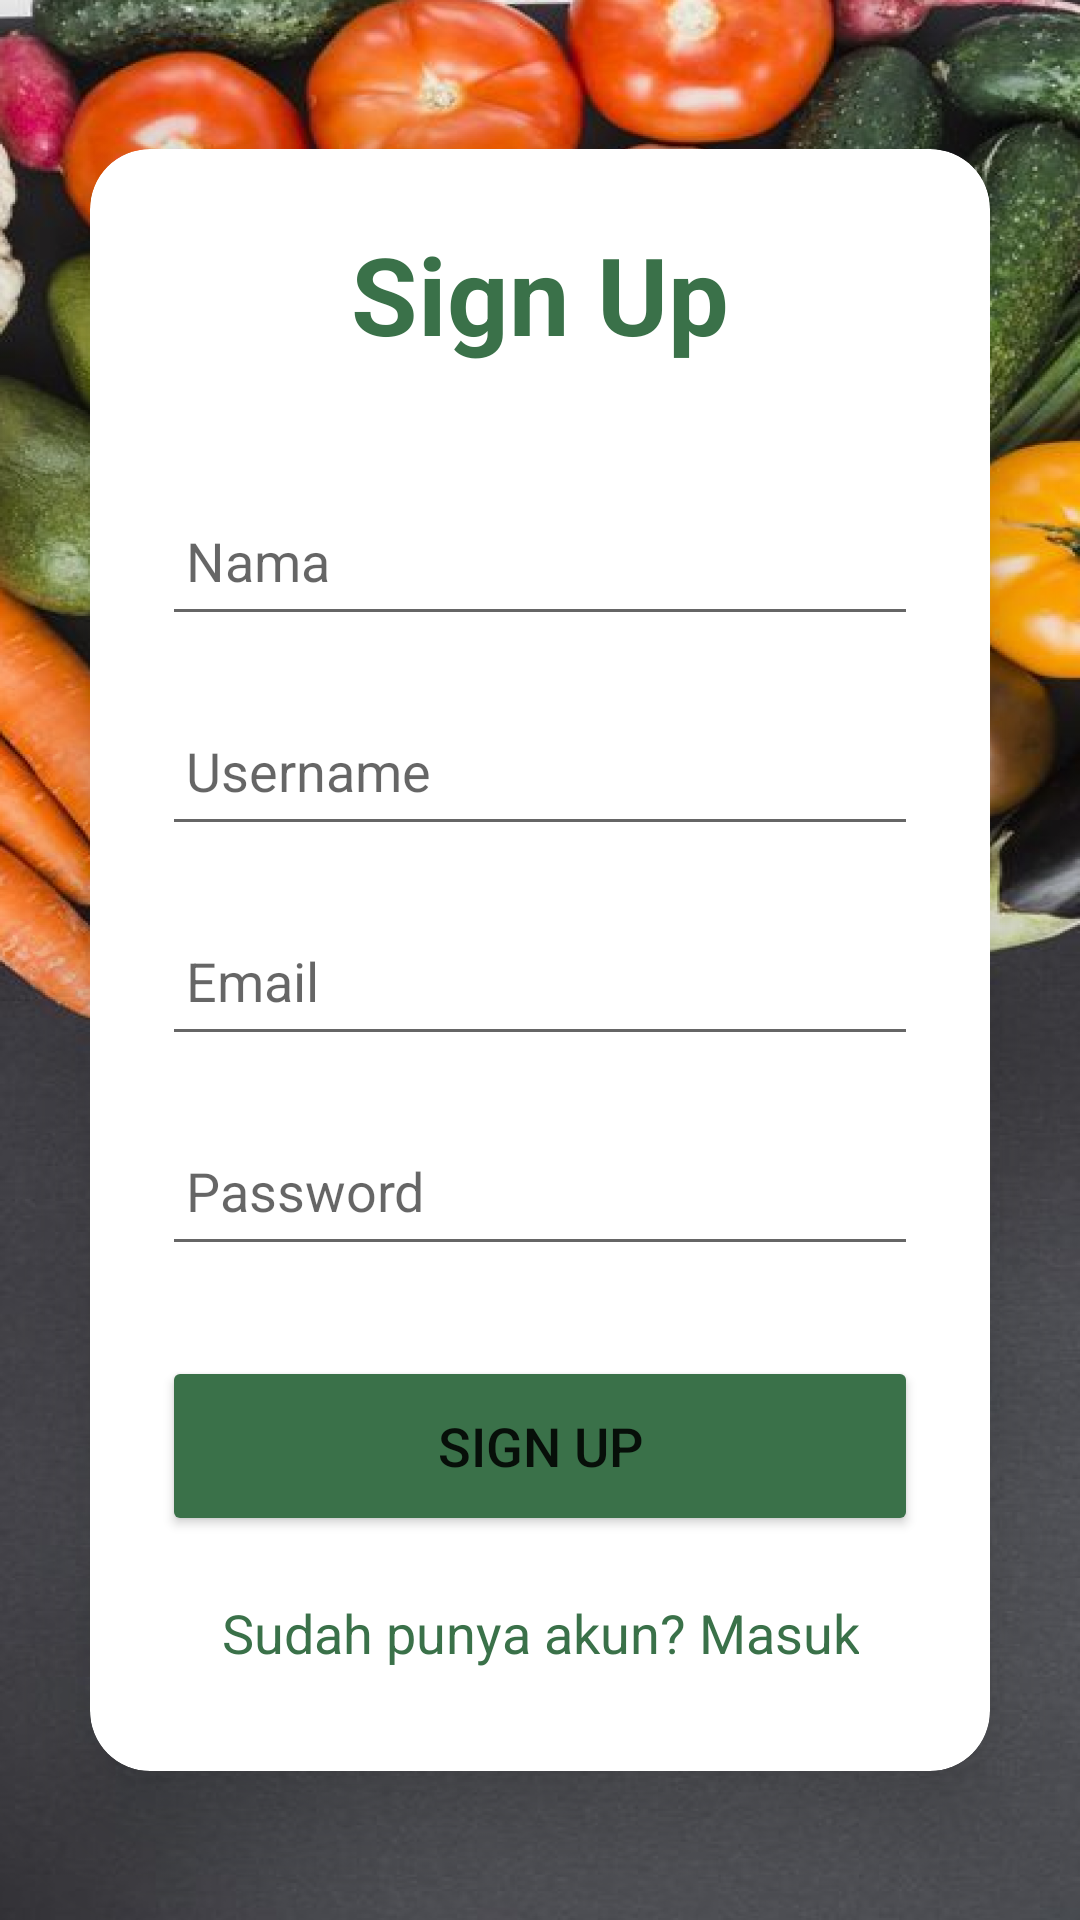

The Android layout XML behind this screen, and the referenced resources:
<!-- AndroidManifest.xml: application theme Theme.HidupSehat -->
<!-- res/layout/activity_sign_up.xml -->
<?xml version="1.0" encoding="utf-8"?>
<LinearLayout xmlns:android="http://schemas.android.com/apk/res/android"
    xmlns:app="http://schemas.android.com/apk/res-auto"
    xmlns:tools="http://schemas.android.com/tools"
    android:layout_width="match_parent"
    android:layout_height="match_parent"
    android:background="@drawable/img_7"
    android:orientation="vertical"
    android:gravity="center"
    tools:context=".SignUpActivity">


    <androidx.cardview.widget.CardView
        android:layout_width="match_parent"
        android:layout_height="wrap_content"
        android:layout_margin="30dp"
        app:cardCornerRadius="20dp"
        app:cardElevation="20dp">

        <LinearLayout
            android:layout_width="match_parent"
            android:layout_height="wrap_content"
            android:orientation="vertical"
            android:layout_gravity="center_horizontal"
            android:padding="24dp">

            <TextView
                android:layout_width="match_parent"
                android:layout_height="wrap_content"
                android:text="Sign Up"
                android:textSize="36sp"
                android:textAlignment="center"
                android:textStyle="bold"
                android:textColor="@color/ijo"/>

            <EditText
                android:layout_width="match_parent"
                android:layout_height="50dp"
                android:id="@+id/signup_name"
                android:layout_marginTop="40dp"
                android:padding="8dp"
                android:hint="Nama"
                android:inputType="textPersonName"
                android:textColor="@color/black"/>

            <EditText
                android:layout_width="match_parent"
                android:layout_height="50dp"
                android:id="@+id/signup_username"
                android:layout_marginTop="20dp"
                android:padding="8dp"
                android:hint="Username"
                android:textColor="@color/black"/>

            <EditText
                android:layout_width="match_parent"
                android:layout_height="50dp"
                android:id="@+id/signup_email"
                android:layout_marginTop="20dp"
                android:padding="8dp"
                android:hint="Email"
                android:inputType="textEmailAddress"
                android:textColor="@color/black"/>

            <EditText
                android:layout_width="match_parent"
                android:layout_height="50dp"
                android:id="@+id/signup_password"
                android:layout_marginTop="20dp"
                android:padding="8dp"
                android:hint="Password"
                android:inputType="textPassword"
                android:textColor="@color/black"/>

            <Button
                android:layout_width="match_parent"
                android:layout_height="60dp"
                android:id="@+id/signup_button"
                android:textSize="18sp"
                android:text="Sign Up"
                android:layout_marginTop="30dp"
                android:backgroundTint="@color/ijo"
                app:cornerRadius = "17dp"/>

            <TextView
                android:layout_width="wrap_content"
                android:layout_height="wrap_content"
                android:id="@+id/loginredirecttext"
                android:text="Sudah punya akun? Masuk"
                android:layout_gravity="center"
                android:textAlignment="center"
                android:padding="10dp"
                android:textSize="18sp"
                android:textColor="@color/ijo"
                android:layout_marginTop="10dp"/>

                

        </LinearLayout>

    </androidx.cardview.widget.CardView>

</LinearLayout>
<!-- resources referenced by this layout -->
<resources>
  <color name="black">#FF000000</color>
  <color name="ijo">#3A7149</color>
  <!-- drawable img_7: png bitmap (drawable, 842124 bytes) -->
  <style name="Theme.HidupSehat" parent="Theme.MaterialComponents.DayNight.NoActionBar">
          
          <item name="colorPrimary">@color/purple_500</item>
          <item name="colorPrimaryVariant">@color/ijo</item>
          <item name="colorOnPrimary">@color/white</item>
          
          <item name="colorSecondary">@color/teal_200</item>
          <item name="colorSecondaryVariant">@color/teal_700</item>
          <item name="colorOnSecondary">@color/black</item>
          
          <item name="android:statusBarColor">?attr/colorPrimaryVariant</item>
          
      </style>
  <color name="purple_500">#FF6200EE</color>
  <color name="white">#FFFFFFFF</color>
  <color name="teal_200">#FF03DAC5</color>
  <color name="teal_700">#FF018786</color>
</resources>
